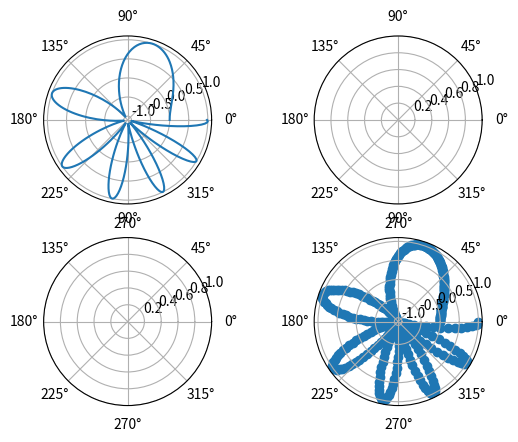

This chart was generated by the following Python code:
import matplotlib
import numpy as np
import matplotlib.pyplot as plt

#First create some toy data:
x = np.linspace(0, 2*np.pi, 400)
y = np.sin(x**2)

#Creates just a figure and only one subplot
# fig, ax = plt.subplots()
# ax.plot(x, y)
# ax.set_title('Simple plot')

# #Creates two subplots and unpacks the output array immediately
# f, (ax1, ax2) = plt.subplots(1, 2, sharey=True)
# ax1.plot(x, y)
# ax1.set_title('Sharing Y axis')
# ax2.scatter(x, y)

# #Creates four polar axes, and accesses them through the returned array
fig, axes = plt.subplots(2, 2, subplot_kw=dict(polar=True))
axes[0, 0].plot(x, y)
axes[1, 1].scatter(x, y)

# #Share a X axis with each column of subplots
# plt.subplots(2, 2, sharex='col')

# #Share a Y axis with each row of subplots
# plt.subplots(2, 2, sharey='row')

# #Share both X and Y axes with all subplots
# plt.subplots(2, 2, sharex='all', sharey='all')

# #Note that this is the same as
# plt.subplots(2, 2, sharex=True, sharey=True)

# #Creates figure number 10 with a single subplot
# #and clears it if it already exists.
# fig, ax=plt.subplots(num=10, clear=True)

plt.show()